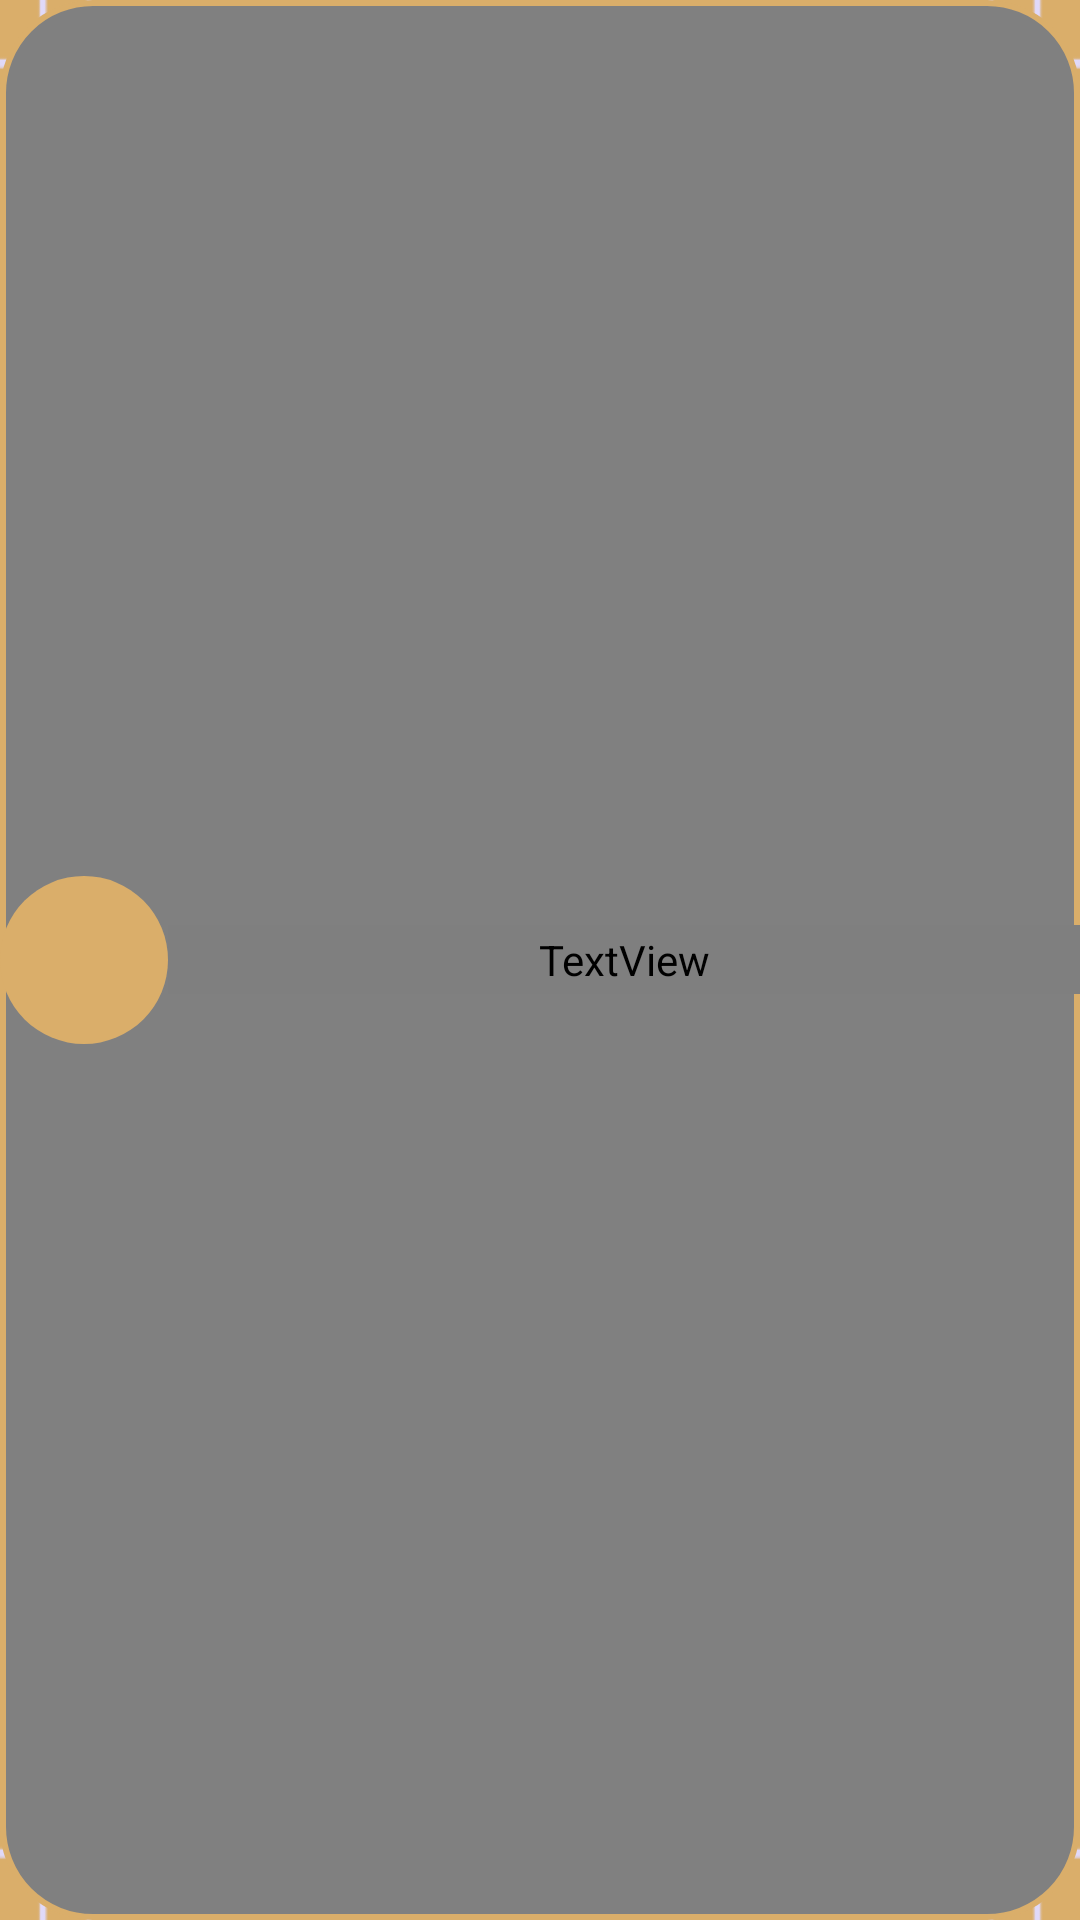

Here is an Android app screen rendered from its layout file. Give the layout XML and the strings, colors and styles it references.
<!-- AndroidManifest.xml: application theme AppTheme.Launcher -->
<!-- res/layout/big_pen_toast.xml -->
<?xml version="1.0" encoding="utf-8"?>
<LinearLayout xmlns:android="http://schemas.android.com/apk/res/android"
    android:layout_width="match_parent"
    android:layout_height="wrap_content"
    android:background="@drawable/toast_shape"
    android:gravity="center_vertical"
    android:orientation="horizontal">

    <ImageView
        android:id="@+id/toast_icon"
        android:layout_width="@dimen/fab_button_normal_size"
        android:layout_height="@dimen/fab_button_normal_size"
        android:background="@drawable/circle_shape_color_primary"
        android:padding="@dimen/min_view_padding"
        />

    <TextView
        android:id="@+id/toast_msg"
        android:layout_width="0dp"
        android:layout_height="wrap_content"
        android:layout_weight="1"
        android:fontFamily="@font/big_pen_font"
        android:padding="@dimen/min_view_padding"
        android:textAlignment="center"
        android:textColor="@color/white"
        android:textSize="@dimen/button_text_size"
        android:textStyle="normal"
        android:gravity="center_horizontal" />
</LinearLayout>
<!-- resources referenced by this layout -->
<resources>
  <color name="white">#FFFFFF</color>
  <dimen name="button_text_size">16sp</dimen>
  <dimen name="fab_button_normal_size">56dp</dimen>
  <dimen name="min_view_padding">2dp</dimen>
  <!-- drawable circle_shape_color_primary (drawable) -->
  <?xml version="1.0" encoding="utf-8"?>
  <shape xmlns:android="http://schemas.android.com/apk/res/android"
      android:shape="oval">
      <solid android:color="#daae6a"/>
  </shape>
  <!-- drawable toast_shape (drawable) -->
  <?xml version="1.0" encoding="utf-8"?>
  <shape android:shape="rectangle"
      xmlns:android="http://schemas.android.com/apk/res/android">
          <corners android:radius="30dp" />
          <solid android:color="@color/gray" />
      <stroke android:width="@dimen/min_view_padding"
          android:color="@color/colorPrimary"/>
      </shape>
  <style name="AppTheme.Launcher">
      <item name="android:windowBackground">@drawable/launch_screen</item>
      </style>
  <color name="gray">#808080</color>
  <color name="colorPrimary">#daae6a</color>
  <!-- drawable launch_screen (drawable) -->
  <?xml version="1.0" encoding="utf-8"?>
  <layer-list xmlns:android="http://schemas.android.com/apk/res/android" android:opacity="opaque">
  
      
      <item android:drawable="@color/colorPrimary"/>
      <item android:drawable="@drawable/square_texture"/>
  
      
      <item>
  
          <bitmap
            android:src="@drawable/big_pen_splash"
              android:gravity="center"/>
  
      </item>
  
  </layer-list>
  <!-- drawable square_texture: png bitmap (drawable, 16857 bytes) -->
  <!-- drawable big_pen_splash: png bitmap (drawable, 3903 bytes) -->
</resources>
